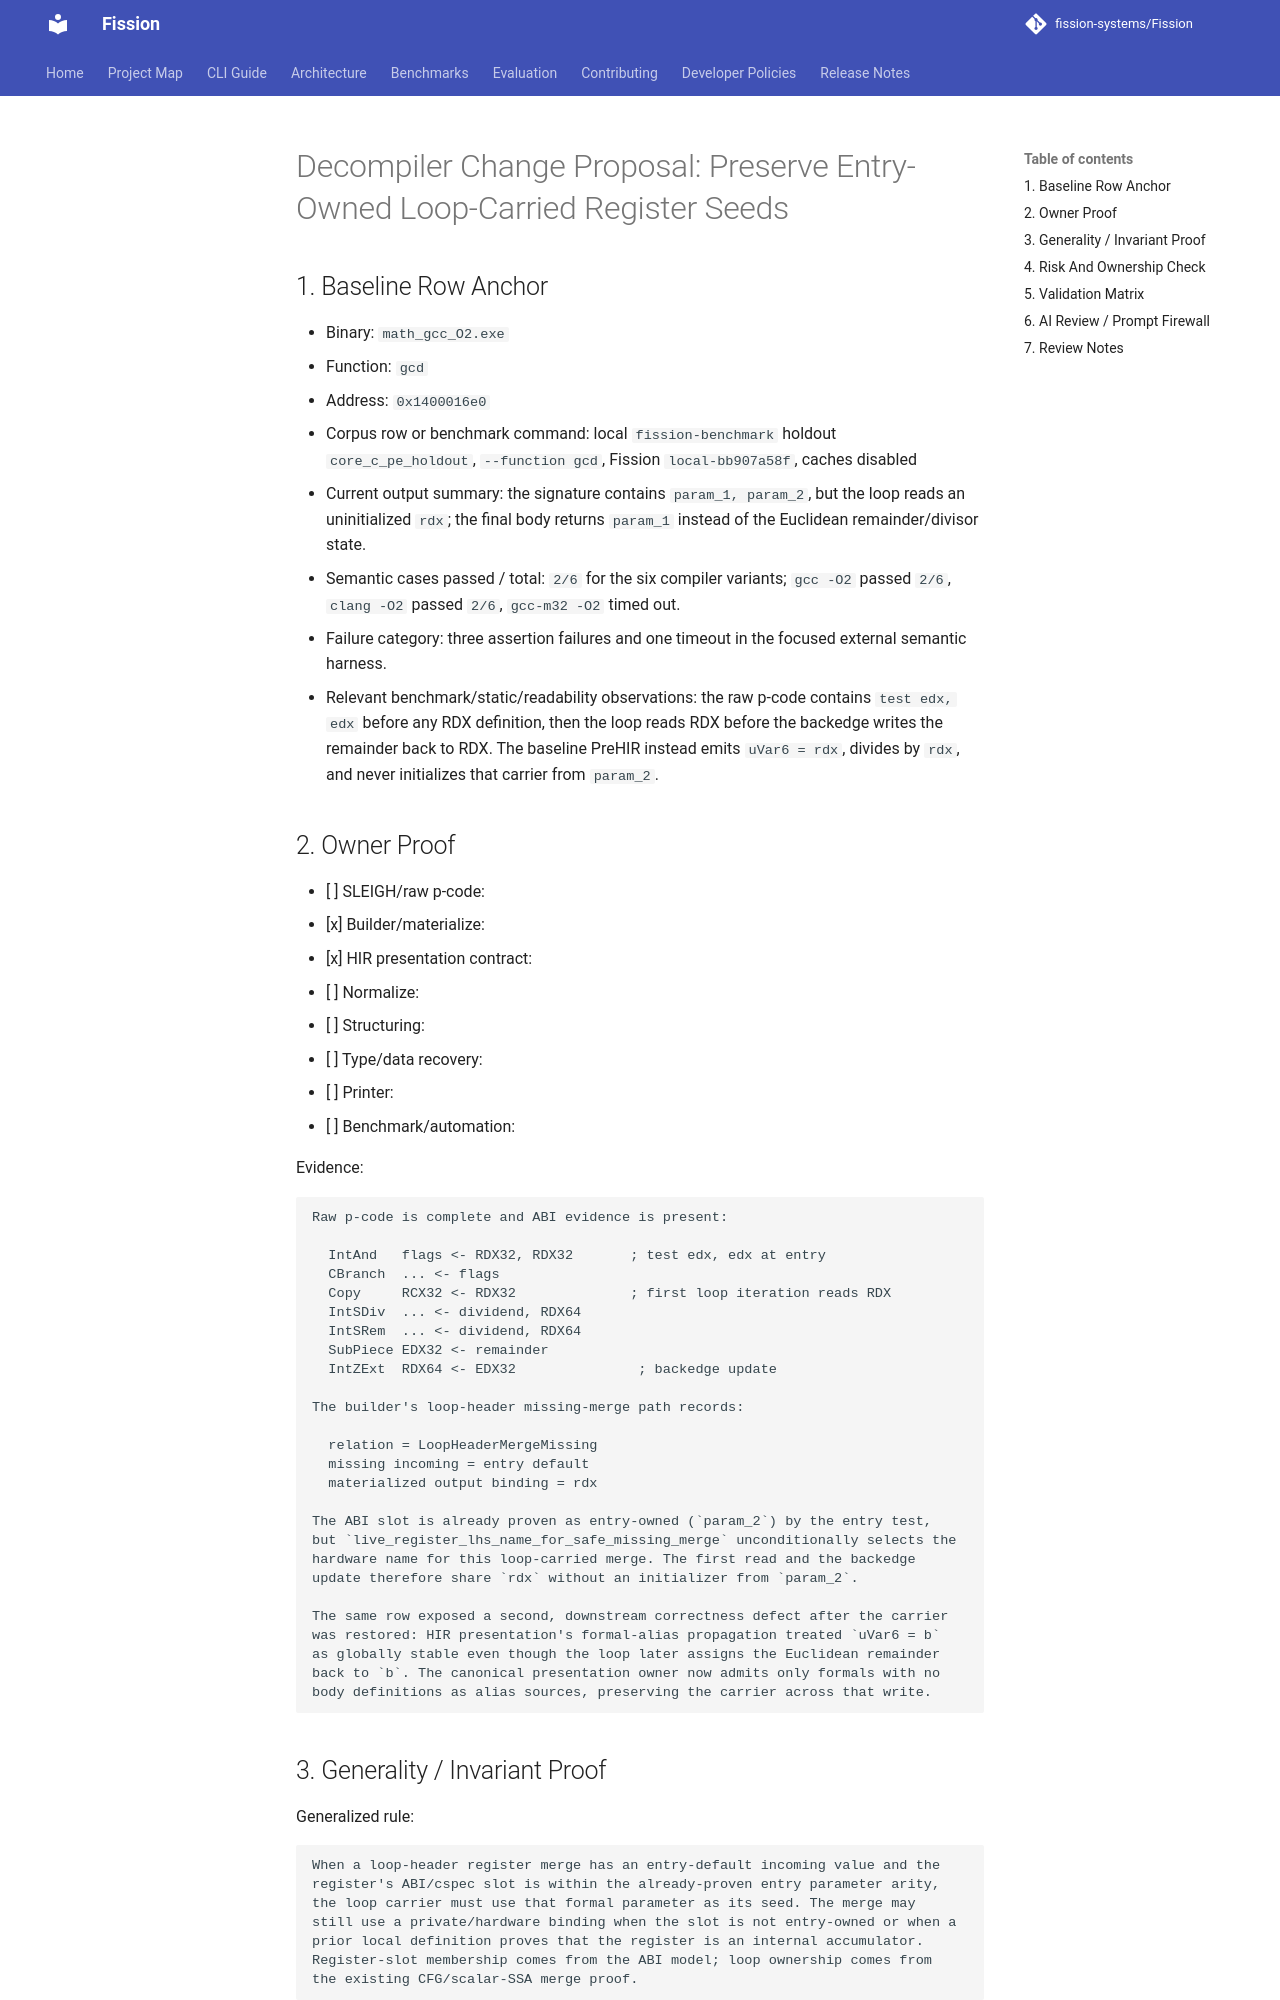

repository: fission-systems/Fission · page: proposals/2026-09-22-gcd-loop-carrier-entry-parameter/index.html · generator: mkdocs

# Decompiler Change Proposal: Preserve Entry-Owned Loop-Carried Register Seeds

## 1. Baseline Row Anchor

- Binary: `math_gcc_O2.exe`
- Function: `gcd`
- Address: `0x1400016e0`
- Corpus row or benchmark command: local `fission-benchmark` holdout `core_c_pe_holdout`, `--function gcd`, Fission `local-bb907a58f`, caches disabled
- Current output summary: the signature contains `param_1, param_2`, but the loop reads an uninitialized `rdx`; the final body returns `param_1` instead of the Euclidean remainder/divisor state.
- Semantic cases passed / total: `2/6` for the six compiler variants; `gcc -O2` passed `2/6`, `clang -O2` passed `2/6`, `gcc-m32 -O2` timed out.
- Failure category: three assertion failures and one timeout in the focused external semantic harness.
- Relevant benchmark/static/readability observations: the raw p-code contains `test edx, edx` before any RDX definition, then the loop reads RDX before the backedge writes the remainder back to RDX. The baseline PreHIR instead emits `uVar6 = rdx`, divides by `rdx`, and never initializes that carrier from `param_2`.

## 2. Owner Proof

- [ ] SLEIGH/raw p-code:
- [x] Builder/materialize:
- [x] HIR presentation contract:
- [ ] Normalize:
- [ ] Structuring:
- [ ] Type/data recovery:
- [ ] Printer:
- [ ] Benchmark/automation:

Evidence:

```text
Raw p-code is complete and ABI evidence is present:

  IntAnd   flags <- RDX32, RDX32       ; test edx, edx at entry
  CBranch  ... <- flags
  Copy     RCX32 <- RDX32              ; first loop iteration reads RDX
  IntSDiv  ... <- dividend, RDX64
  IntSRem  ... <- dividend, RDX64
  SubPiece EDX32 <- remainder
  IntZExt  RDX64 <- EDX32               ; backedge update

The builder's loop-header missing-merge path records:

  relation = LoopHeaderMergeMissing
  missing incoming = entry default
  materialized output binding = rdx

The ABI slot is already proven as entry-owned (`param_2`) by the entry test,
but `live_register_lhs_name_for_safe_missing_merge` unconditionally selects the
hardware name for this loop-carried merge. The first read and the backedge
update therefore share `rdx` without an initializer from `param_2`.

The same row exposed a second, downstream correctness defect after the carrier
was restored: HIR presentation's formal-alias propagation treated `uVar6 = b`
as globally stable even though the loop later assigns the Euclidean remainder
back to `b`. The canonical presentation owner now admits only formals with no
body definitions as alias sources, preserving the carrier across that write.
```
